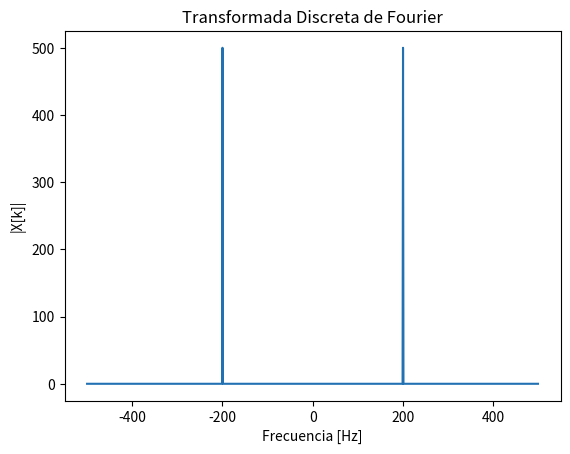

This chart was generated by the following Python code:
#!/usr/bin/env python3
# -*- coding: utf-8 -*-
"""
Created on Wed Aug 20 07:43:55 2025

[redacted]
"""

# Desarrollar un algoritmo que calcule la transformada discreta de Fourier (DFT).

# 𝑋(𝑘)=∑(de 𝑛=0 a n=𝑁−1) 𝑥(𝑛).𝑒−𝑗2𝜋.𝑘.𝑛/𝑁

# XX = mi_funcion_DFT( xx )

# xx: señal a analizar, una     matriz (Nx1) de números reales. 

# XX: DFT de xx, una matriz (Nx1) de números complejos.

import numpy as np
import matplotlib.pyplot as plt


N= 1000#
fs= 1000 #Hz
fo = 1 #DeltaF

ts = 1/fs #s

def mi_funcion_sen( vmax = 1, dc = 0, ff = 1, ph=0, nn = N, fs = fs):
    tt = np.arange(nn) * (1/fs)   # vector de tiempo    
    xx = vmax * np.sin(tt*2*np.pi*ff + ph) + dc

    return tt, xx
   
def mi_funcion_DFT(xx):
    N=  len(xx)
    xx=np.array(xx).reshape(N, 1) #Vector columna
    n= np.arange(N).reshape(N, 1) #Armo un vector columna
    k= np.arange(N).reshape(1,N) #Armo un vector fila
    
    twiddle= np.exp(-1j*2*np.pi*n*k/N)
    
    #XX= np.dot(xx.reshape(1,N), twiddle)
    XX = np.dot(twiddle.T, xx) #El .T es para hacer la transpuesta
    return XX
    
# ts = 1/fs #s
tt, xx = mi_funcion_sen( vmax = 1, dc = 0, ff = 200, ph=0, nn = N, fs = fs)
XX = mi_funcion_DFT(xx)

f = np.arange(-N/2, N/2) * fs / N  #De esta forma me queda centrado y puedo ver las frecuencias posritivas y las negativa
plt.plot(f, np.abs(np.fft.fftshift(XX)), color="#2271B3") #Con el shifteo  me queda centrado y puedo ver las frecuencias posritivas y las negativa
#plt.plot(f, np.abs(XX), color= "#2271B3") #De esta forma me grafica pero en 200 y 800 Hz pero no es exactamente lo que quiero
plt.title('Transformada Discreta de Fourier')
plt.xlabel('Frecuencia [Hz]')
plt.ylabel('|X[k]|')


# b[n]= 1*np.exp((-1)*1j*2*np.pi*n*k/N * n)
# X[k]=np.dot(x, b)
#np.sum(x.b)

# for k in (0,N-1):
#     for n in (0,N-1):
#         X[k] += xx[n]* 1*np.exp((-1)*1j*2*np.pi*n*k/N)